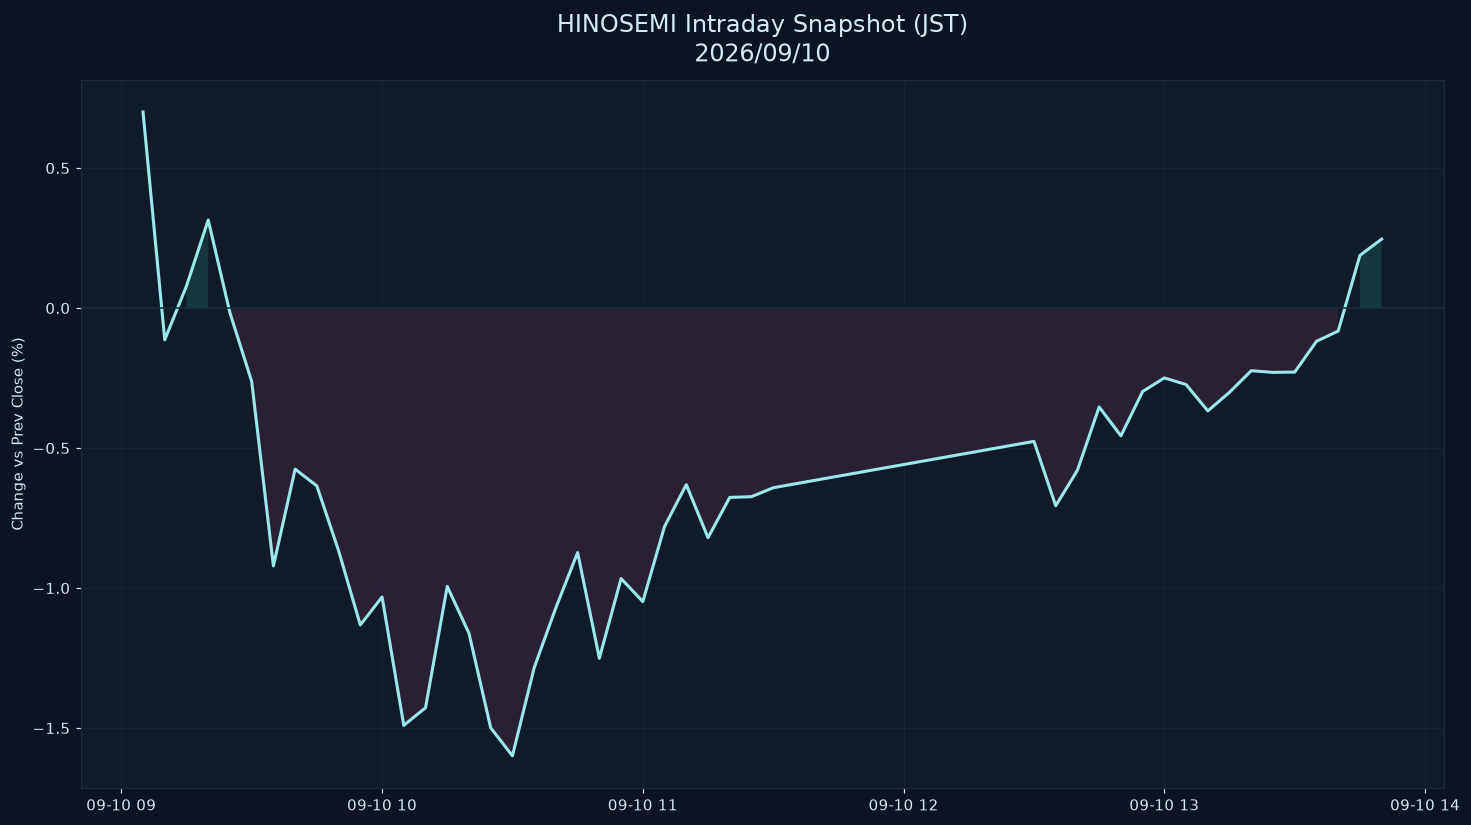

The data file committed next to this chart (first rows):
datetime_jst, pct
2026-09-10 09:05:00+09:00, 0.7005
2026-09-10 09:10:00+09:00, -0.1136
2026-09-10 09:15:00+09:00, 0.07878
2026-09-10 09:20:00+09:00, 0.3144
2026-09-10 09:25:00+09:00, -0.01709
2026-09-10 09:30:00+09:00, -0.2619
2026-09-10 09:35:00+09:00, -0.921
2026-09-10 09:40:00+09:00, -0.5754
2026-09-10 09:45:00+09:00, -0.6353
2026-09-10 09:50:00+09:00, -0.8666
2026-09-10 09:55:00+09:00, -1.132
2026-09-10 10:00:00+09:00, -1.032
2026-09-10 10:05:00+09:00, -1.49
2026-09-10 10:10:00+09:00, -1.428
2026-09-10 10:15:00+09:00, -0.9941
2026-09-10 10:20:00+09:00, -1.162
2026-09-10 10:25:00+09:00, -1.499
2026-09-10 10:30:00+09:00, -1.599
2026-09-10 10:35:00+09:00, -1.285
2026-09-10 10:40:00+09:00, -1.07
2026-09-10 10:45:00+09:00, -0.8733
2026-09-10 10:50:00+09:00, -1.251
2026-09-10 10:55:00+09:00, -0.9662
2026-09-10 11:00:00+09:00, -1.049
2026-09-10 11:05:00+09:00, -0.7801
2026-09-10 11:10:00+09:00, -0.6307
2026-09-10 11:15:00+09:00, -0.8201
2026-09-10 11:20:00+09:00, -0.6764
2026-09-10 11:25:00+09:00, -0.6737
2026-09-10 11:30:00+09:00, -0.6418
2026-09-10 12:30:00+09:00, -0.4762
2026-09-10 12:35:00+09:00, -0.7062
2026-09-10 12:40:00+09:00, -0.5793
2026-09-10 12:45:00+09:00, -0.3534
2026-09-10 12:50:00+09:00, -0.4565
2026-09-10 12:55:00+09:00, -0.2981
2026-09-10 13:00:00+09:00, -0.2495
2026-09-10 13:05:00+09:00, -0.2732
2026-09-10 13:10:00+09:00, -0.3674
2026-09-10 13:15:00+09:00, -0.3008
2026-09-10 13:20:00+09:00, -0.2238
2026-09-10 13:25:00+09:00, -0.2298
2026-09-10 13:30:00+09:00, -0.2287
2026-09-10 13:35:00+09:00, -0.1189
2026-09-10 13:40:00+09:00, -0.08196
2026-09-10 13:45:00+09:00, 0.1881
2026-09-10 13:50:00+09:00, 0.2462
